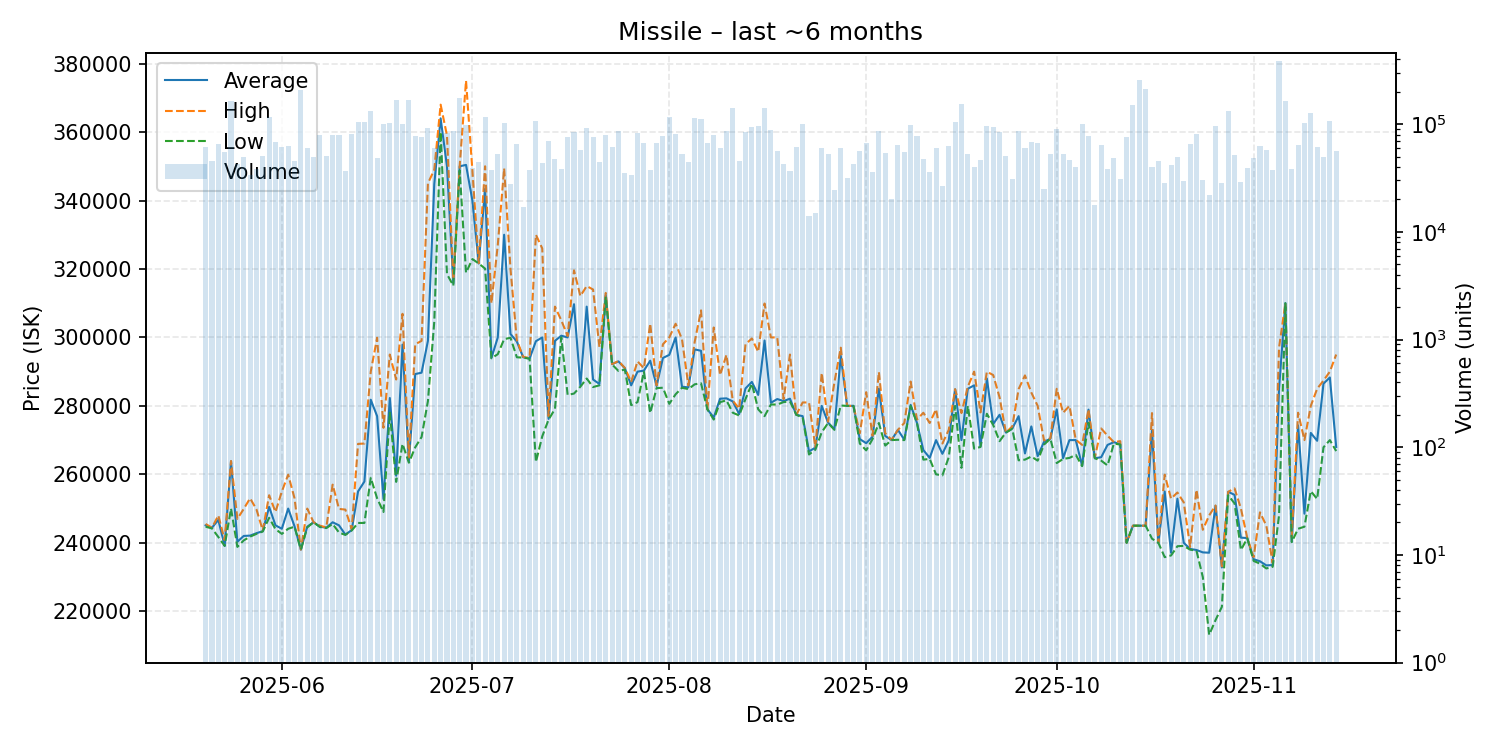

The table this chart was drawn from, first rows:
date, average, highest, lowest, order_count, volume
2025-05-20, 245100, 245500, 244700, 64, 61802
2025-05-21, 244400, 244400, 244200, 58, 45764
2025-05-22, 246700, 248000, 241700, 104, 65060
2025-05-23, 239100, 240800, 239100, 74, 55303
2025-05-24, 263800, 263900, 250000, 131, 165563
2025-05-25, 240300, 247000, 238800, 90, 43083
2025-05-26, 242000, 249900, 240700, 53, 49840
2025-05-27, 242100, 253000, 241800, 77, 33701
2025-05-28, 242800, 249800, 242600, 72, 38549
2025-05-29, 243400, 243600, 243300, 97, 50141
2025-05-30, 250500, 253900, 247300, 123, 117820
2025-05-31, 245100, 249000, 244000, 125, 68017
2025-06-01, 244100, 255000, 242600, 90, 60851
2025-06-02, 250000, 259900, 244100, 102, 63093
2025-06-03, 244800, 253000, 244700, 89, 45690
2025-06-04, 238000, 238000, 238000, 73, 206276
2025-06-05, 244700, 250000, 244500, 106, 60641
2025-06-06, 246000, 246000, 246000, 78, 49348
2025-06-07, 244700, 245000, 244600, 133, 79475
2025-06-08, 244400, 244500, 244300, 114, 50641
2025-06-09, 246000, 257000, 245500, 102, 79250
2025-06-10, 245100, 249900, 243000, 110, 79729
2025-06-11, 242400, 249700, 242300, 57, 36759
2025-06-12, 243700, 244000, 243600, 110, 81796
2025-06-13, 255000, 268900, 245800, 136, 105706
2025-06-14, 257900, 269000, 245800, 105, 105778
2025-06-15, 281800, 290000, 259000, 112, 131824
2025-06-16, 277000, 299900, 253000, 93, 48111
2025-06-17, 252800, 273600, 249000, 101, 100462
2025-06-18, 282300, 295000, 278000, 99, 103367
2025-06-19, 259600, 287700, 257800, 147, 167461
2025-06-20, 297900, 306900, 268900, 114, 100318
2025-06-21, 263800, 264900, 263400, 172, 167490
2025-06-22, 289300, 298000, 267900, 117, 77024
2025-06-23, 289700, 299000, 270900, 88, 75295
2025-06-24, 299000, 345000, 281400, 137, 92095
2025-06-25, 344800, 349000, 304600, 85, 59557
2025-06-26, 364000, 368000, 360000, 107, 70132
2025-06-27, 350000, 359000, 318500, 116, 83026
2025-06-28, 315800, 316900, 315100, 89, 86061
2025-06-29, 350000, 350100, 348800, 202, 176846
2025-06-30, 350400, 375000, 318900, 125, 97792
2025-07-01, 340000, 348800, 322900, 82, 39108
2025-07-02, 321600, 321700, 321600, 105, 44529
2025-07-03, 343400, 350000, 320100, 122, 116226
2025-07-04, 294000, 310000, 293900, 83, 37306
2025-07-05, 300000, 327000, 295100, 101, 53165
2025-07-06, 330000, 349350, 299500, 121, 102736
2025-07-07, 301000, 320000, 299900, 75, 27594
2025-07-08, 298800, 299200, 294200, 83, 66127
2025-07-09, 294200, 294300, 294100, 66, 16966
2025-07-10, 293800, 294000, 293800, 69, 37862
2025-07-11, 298900, 330000, 263600, 118, 108132
2025-07-12, 300000, 326000, 271100, 100, 43272
2025-07-13, 276200, 277000, 276000, 108, 69776
2025-07-14, 299000, 309000, 279100, 71, 47609
2025-07-15, 300500, 305000, 300000, 91, 38046
2025-07-16, 300000, 300400, 283200, 90, 75441
2025-07-17, 309700, 319600, 283600, 86, 84929
2025-07-18, 286000, 312100, 285600, 79, 57719
... 119 more rows
